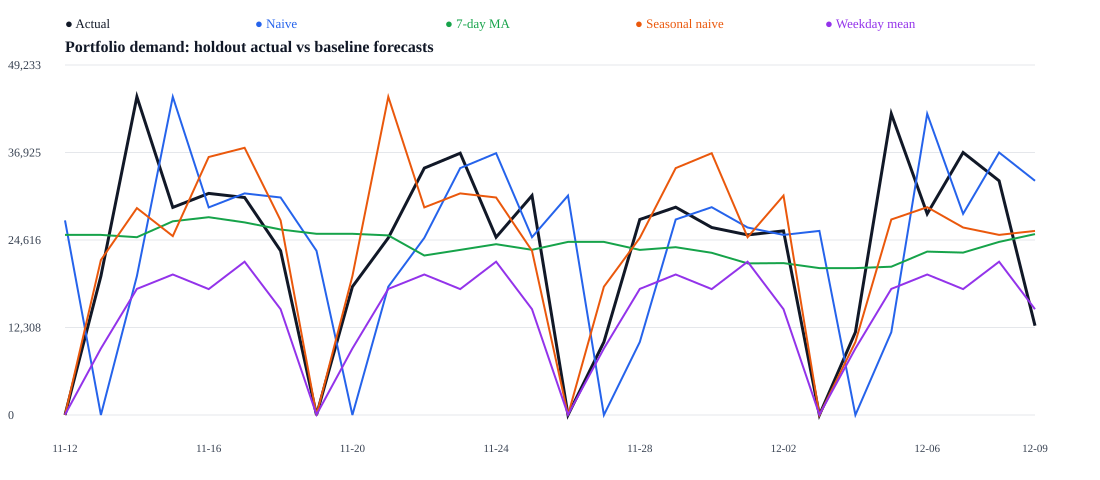

The file beside this chart, header and first rows:
date, actual_demand_units, naive_lag_1, moving_average_7, seasonal_naive_lag_7, weekday_seasonal_mean
2011-11-12, 0.0000, 27380, 25332, 0.0000, 46.83
2011-11-13, 19543, 0.0000, 25332, 21807, 9353
2011-11-14, 44757, 19543, 25008, 29102, 17740
2011-11-15, 29196, 44757, 27245, 25166, 19761
2011-11-16, 31177, 29196, 27820, 36285, 17714
2011-11-17, 30601, 31177, 27091, 37581, 21570
2011-11-18, 23101, 30601, 26093, 27380, 14886
2011-11-19, 0.0000, 23101, 25482, 0.0000, 46.83
2011-11-20, 18047, 0.0000, 25482, 19543, 9353
2011-11-21, 24911, 18047, 25268, 44757, 17740
2011-11-22, 34737, 24911, 22433, 29196, 19761
2011-11-23, 36828, 34737, 23225, 31177, 17714
2011-11-24, 25009, 36828, 24032, 30601, 21570
2011-11-25, 30864, 25009, 23233, 23101, 14886
2011-11-26, 0.0000, 30864, 24342, 0.0000, 46.83
2011-11-27, 10266, 0.0000, 24342, 18047, 9353
2011-11-28, 27505, 10266, 23231, 24911, 17740
2011-11-29, 29235, 27505, 23601, 34737, 19761
2011-11-30, 26376, 29235, 22815, 36828, 17714
2011-12-01, 25330, 26376, 21322, 25009, 21570
2011-12-02, 25895, 25330, 21368, 30864, 14886
2011-12-03, 0.0000, 25895, 20658, 0.0000, 46.83
2011-12-04, 11646, 0.0000, 20658, 10266, 9353
2011-12-05, 42371, 11646, 20855, 27505, 17740
2011-12-06, 28308, 42371, 22979, 29235, 19761
2011-12-07, 36919, 28308, 22847, 26376, 17714
2011-12-08, 32948, 36919, 24353, 25330, 21570
2011-12-09, 12567, 32948, 25441, 25895, 14886
